3-way image classification set "Augmented" from GitHub (KunyitAlami/Pembelajaran-mesin-1-dataset); label vocabulary: kosong, penuh, terisi.

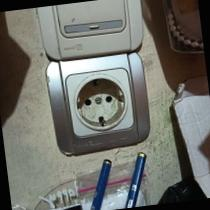
Label: kosong

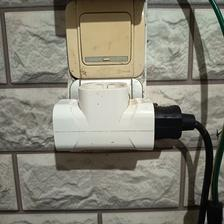
Label: terisi

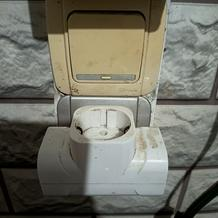
Label: kosong

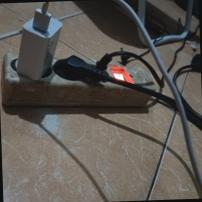
Label: penuh

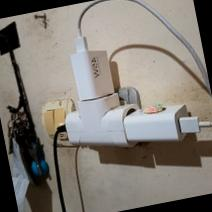
Label: penuh

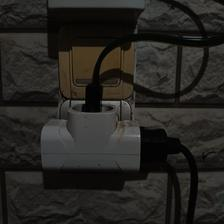
Label: terisi
